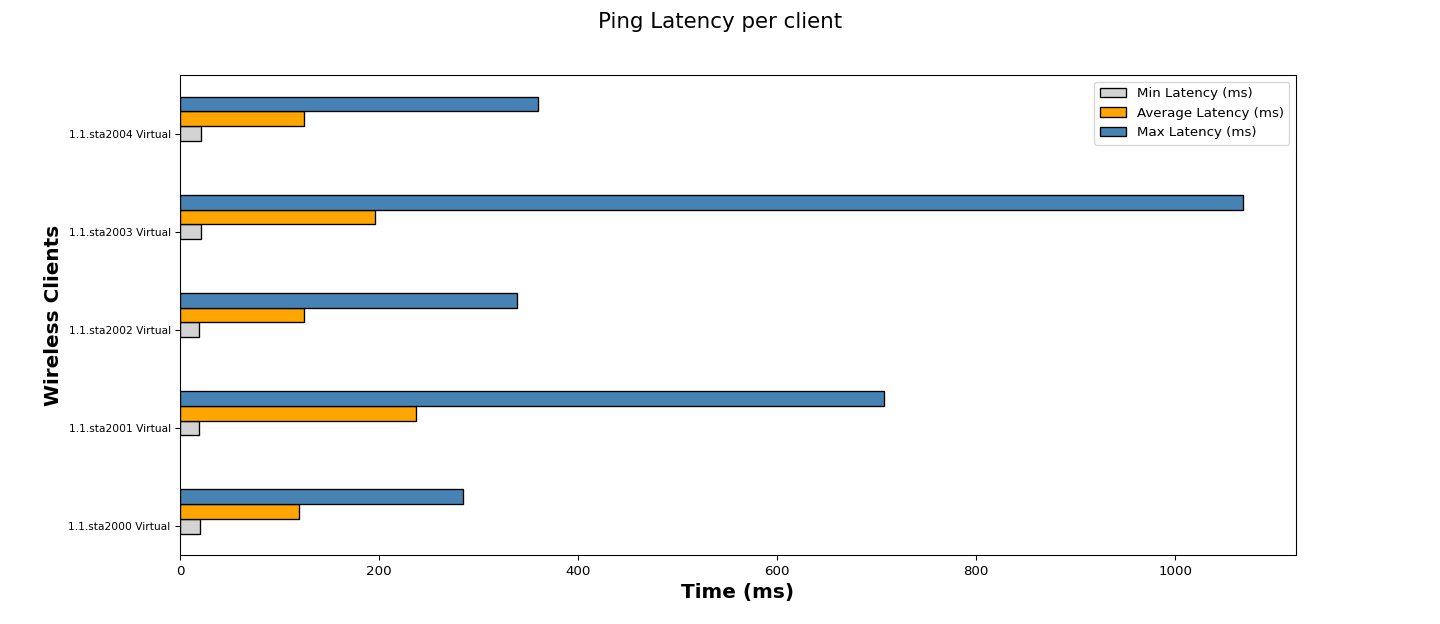

The table this chart was drawn from, first rows:
Wireless Clients, Min Latency (ms), Average Latency (ms), Max Latency (ms)
1.1.sta2000 Virtual, 20.40, 120, 284
1.1.sta2001 Virtual, 19.20, 237.2, 707
1.1.sta2002 Virtual, 19.50, 124.9, 339
1.1.sta2003 Virtual, 21.60, 196.3, 1068
1.1.sta2004 Virtual, 20.80, 124.9, 360
